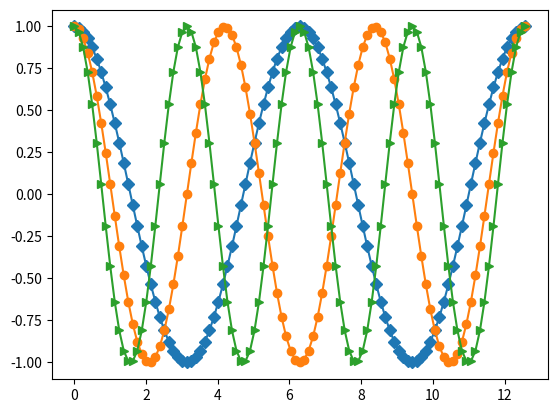

Write Python code to recreate this figure.
#%matplotlib inline
import numpy as np
import matplotlib.pyplot as plt
def func(k,x):
    return np.cos(k*x)
x = np.linspace(0,4*np.pi,101)
plt.plot(x,func(1,x), marker="D")
plt.plot(x,func(1.5,x), marker="o")
plt.plot(x,func(2,x), marker=">")